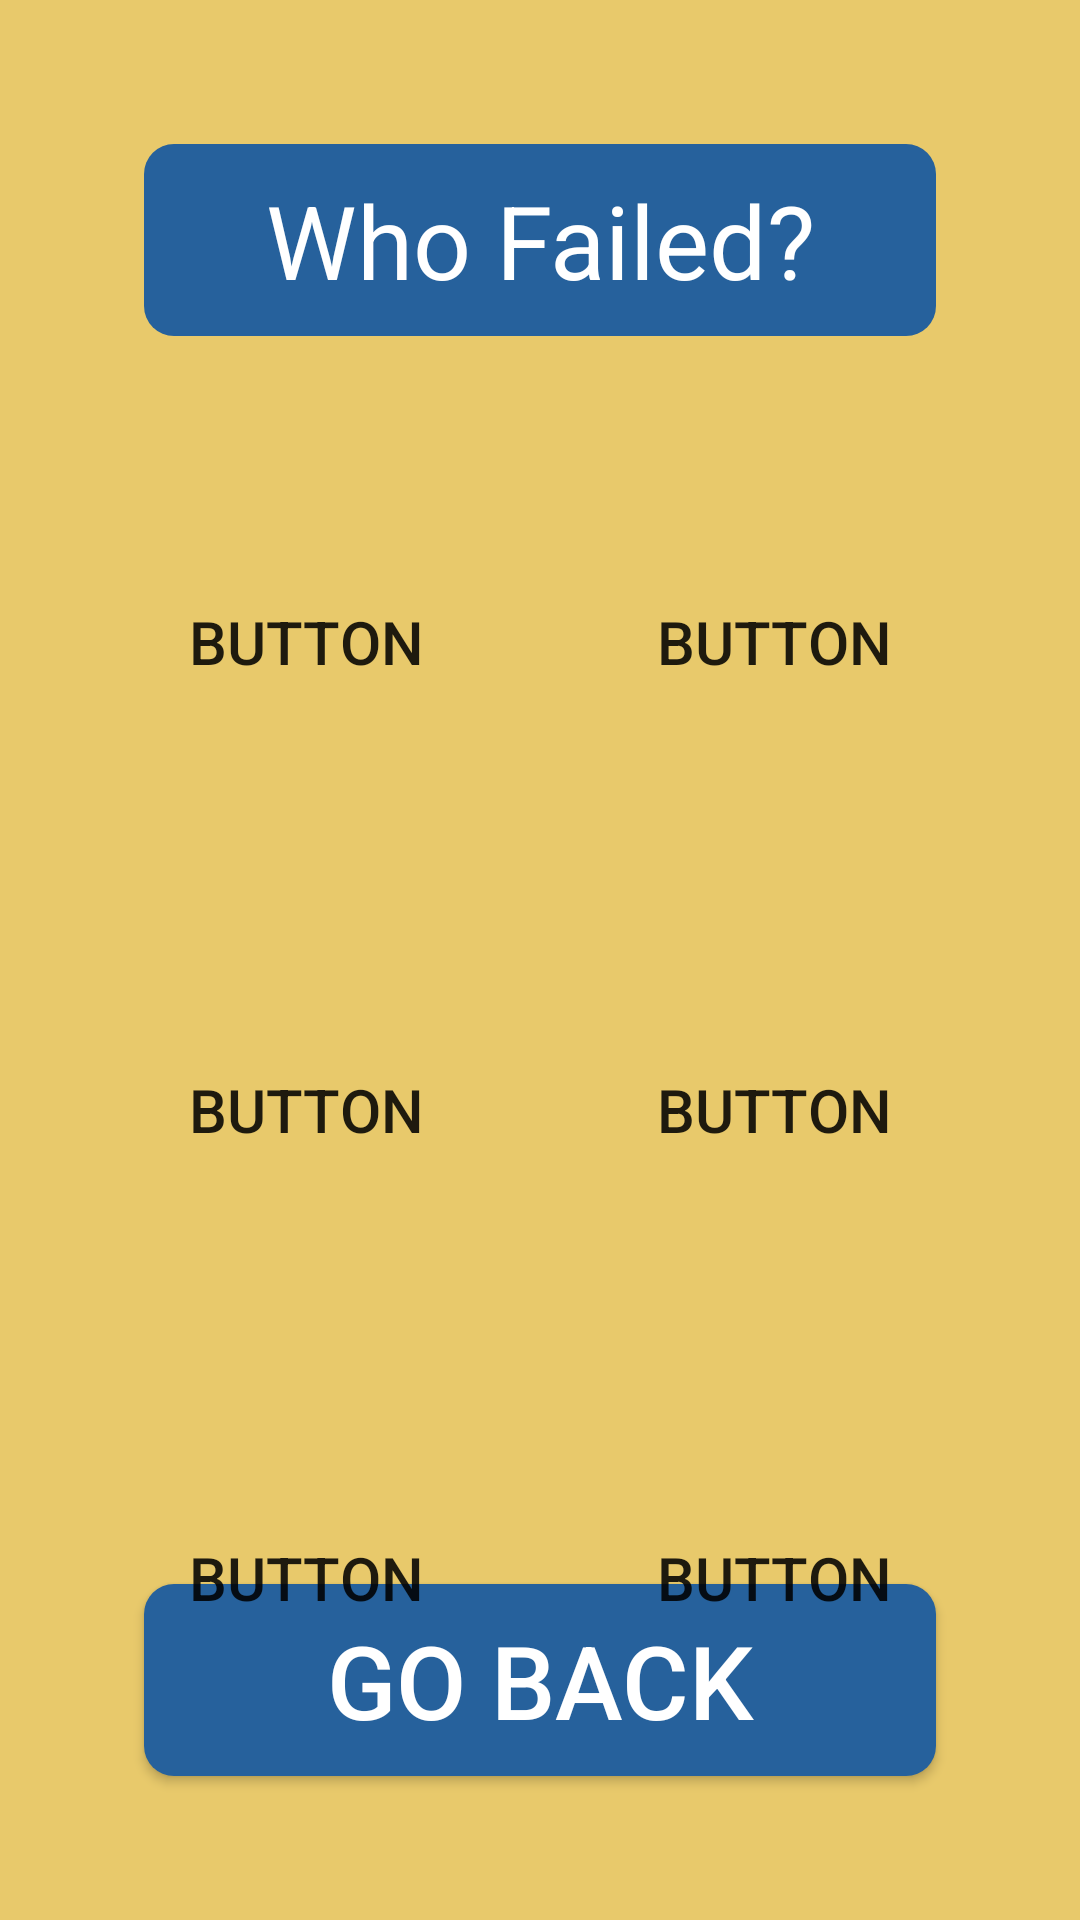

Here is an Android app screen rendered from its layout file. Give the layout XML and the strings, colors and styles it references.
<!-- AndroidManifest.xml: application theme Theme.VolleyHelper -->
<!-- res/layout/fragment_fail.xml -->
<?xml version="1.0" encoding="utf-8"?>
<FrameLayout xmlns:android="http://schemas.android.com/apk/res/android"
    xmlns:app="http://schemas.android.com/apk/res-auto"
    xmlns:tools="http://schemas.android.com/tools"
    android:layout_width="match_parent"
    android:layout_height="match_parent"
    tools:context=".StartFragment">

    <androidx.constraintlayout.widget.ConstraintLayout
        android:layout_width="match_parent"
        android:layout_height="match_parent"
        android:background="@color/background">

        <Button
            android:id="@+id/goBackButton"
            android:layout_width="0dp"
            android:layout_height="64dp"
            android:layout_marginStart="48dp"
            android:layout_marginEnd="48dp"
            android:layout_marginBottom="48dp"
            android:background="@drawable/lapis_box"
            android:text="Go back"
            android:textColor="@color/white"
            android:textSize="34sp"
            app:layout_constraintBottom_toBottomOf="parent"
            app:layout_constraintEnd_toEndOf="parent"
            app:layout_constraintStart_toStartOf="parent" />

        <TextView
            android:id="@+id/playerFails"
            android:layout_width="0dp"
            android:layout_height="64dp"
            android:layout_marginStart="48dp"
            android:layout_marginTop="48dp"
            android:layout_marginEnd="48dp"
            android:background="@drawable/lapis_box"
            android:gravity="center"
            android:text="Who Failed?"
            android:textColor="@color/white"
            android:textSize="34sp"
            app:layout_constraintEnd_toEndOf="parent"
            app:layout_constraintStart_toStartOf="parent"
            app:layout_constraintTop_toTopOf="parent" />

        <Button
            android:id="@+id/player1FailButton"
            android:layout_width="108dp"
            android:layout_height="108dp"
            android:layout_marginTop="48dp"
            android:background="@drawable/grey_box"
            android:text="Button"
            android:textSize="20sp"
            app:layout_constraintStart_toStartOf="@+id/playerFails"
            app:layout_constraintTop_toBottomOf="@+id/playerFails" />

        <Button
            android:id="@+id/player2FailButton"
            android:layout_width="108dp"
            android:layout_height="108dp"
            android:layout_marginTop="48dp"
            android:background="@drawable/grey_box"
            android:text="Button"
            android:textSize="20sp"
            app:layout_constraintEnd_toEndOf="@+id/playerFails"
            app:layout_constraintTop_toBottomOf="@+id/playerFails" />

        <Button
            android:id="@+id/player4FailButton"
            android:layout_width="108dp"
            android:layout_height="108dp"
            android:layout_marginTop="48dp"
            android:background="@drawable/grey_box"
            android:text="Button"
            android:textSize="20sp"
            app:layout_constraintEnd_toEndOf="@+id/playerFails"
            app:layout_constraintTop_toBottomOf="@+id/player2FailButton" />

        <Button
            android:id="@+id/player6FailButton"
            android:layout_width="108dp"
            android:layout_height="108dp"
            android:layout_marginTop="48dp"
            android:background="@drawable/grey_box"
            android:text="Button"
            android:textSize="20sp"
            app:layout_constraintEnd_toEndOf="@+id/playerFails"
            app:layout_constraintTop_toBottomOf="@+id/player4FailButton" />

        <Button
            android:id="@+id/player3FailButton"
            android:layout_width="108dp"
            android:layout_height="108dp"
            android:layout_marginTop="48dp"
            android:background="@drawable/grey_box"
            android:text="Button"
            android:textSize="20sp"
            app:layout_constraintStart_toStartOf="@+id/playerFails"
            app:layout_constraintTop_toBottomOf="@+id/player1FailButton" />

        <Button
            android:id="@+id/player5FailButton"
            android:layout_width="108dp"
            android:layout_height="108dp"
            android:layout_marginTop="48dp"
            android:background="@drawable/grey_box"
            android:text="Button"
            android:textSize="20sp"
            app:layout_constraintStart_toStartOf="@+id/playerFails"
            app:layout_constraintTop_toBottomOf="@+id/player3FailButton" />

    </androidx.constraintlayout.widget.ConstraintLayout>
</FrameLayout>
<!-- resources referenced by this layout -->
<resources>
  <color name="background">#E8C96B</color>
  <color name="white">#FFFFFFFF</color>
  <!-- drawable lapis_box (drawable) -->
  <?xml version="1.0" encoding="utf-8"?>
  <selector xmlns:android="http://schemas.android.com/apk/res/android">
      <item>
          <shape android:shape="rectangle">
              <solid android:color="@color/lapis"/>
              <corners android:radius="10dp"/>
          </shape>
      </item>
  </selector>
  <style name="Theme.VolleyHelper" parent="Theme.AppCompat.Light.NoActionBar">
          
          <item name="colorPrimary">@color/lapis</item>
          <item name="colorPrimaryVariant">@color/lapis</item>
          <item name="colorOnPrimary">@color/white</item>
          
          <item name="colorSecondary">@color/teal_200</item>
          <item name="colorSecondaryVariant">@color/teal_700</item>
          <item name="colorOnSecondary">@color/black</item>
          
          <item name="android:statusBarColor" tools:targetApi="l">?attr/colorPrimaryVariant</item>
          
      </style>
  <color name="lapis">#26619C</color>
  <color name="teal_200">#FF03DAC5</color>
  <color name="teal_700">#FF018786</color>
  <color name="black">#FF000000</color>
</resources>
